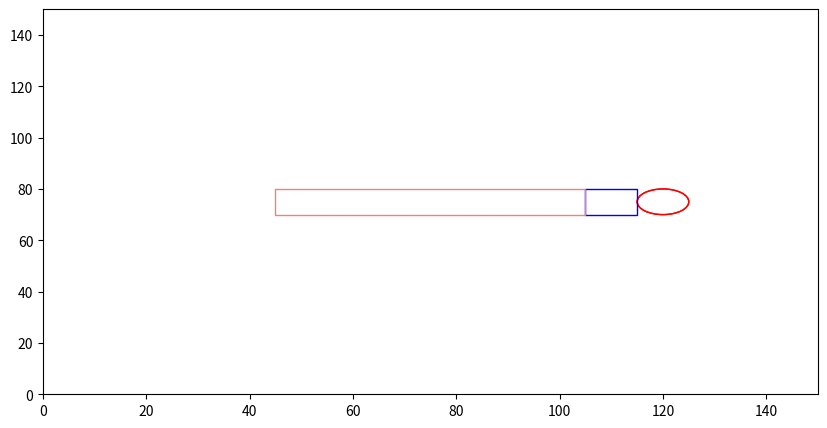

Here is the Python script that generated this plot:
from __future__ import annotations
import numpy as np
import matplotlib.pyplot as plt
import matplotlib.animation
import matplotlib.patches as patches
import math


class World():
    """contains references to all the important stuff in the simulation"""

    NUM_FISHES = 64
    SIZE = 150
    # Specifies the number of dimensions in the simulation
    # If 2, then the dimensions are [X, Y]
    # If 3, then the dimensions are [X, Y, Z]
    DIMENSIONS = 3
    TURBINE_RADIUS = 5
    TURBINE_POSITION = (120, SIZE/2, 0)
    ENTRAINMENT_DIMENSIONS = (10, 10, 10)
    ZONE_OF_INFLUENCE_DIMENSIONS = (60, 10, 25)
    ENTRAINMENT_POSITION = np.array([TURBINE_POSITION[0] + TURBINE_RADIUS - 20, TURBINE_POSITION[1] - 5, 0])
    ZONE_OF_INFLUENCE_POSITION = np.array([TURBINE_POSITION[0] + TURBINE_RADIUS - 80, TURBINE_POSITION[1] - 5, 0])

    def __init__(self):
        self.fishes: list[Fish] = []
        self.turbines: list[Turbine] = []
        self.rectangles = []

    def add_turbine(self, position, radius, turbine_id, color='red'):
        turbine = Turbine(position, radius, turbine_id, color)
        self.turbines.append(turbine)

    def add_rectangle(self, position, dimensions, color='None'):
        rectangle = Rectangle(position, dimensions, color)
        self.rectangles.append(rectangle)


class Turbine:
    def __init__(self, position, radius, turbine_id, color='red'):
        self.position = np.array(position)
        self.radius = radius
        self.turbine_id = turbine_id
        self.color = color


class Rectangle:
    def __init__(self, position, dimensions, color='blue'):
        self.position = np.array(position)
        self.dimensions = dimensions
        self.color = color


def distance_between(fishA: Fish, fishB: Fish) -> float:
    return np.linalg.norm(fishA.position - fishB.position)


def avoidance_strength(distance):
    '''avoidance approach function,
    where avoidance strength is stronger close fish
    get to the turbine'''
    # can make A smaller than 1 if you don't want
    # the avoidance strength to be 1
    # A = repulsion_strength_at_zero
    k = -0.1
    repulsion_strength_at_zero = 1
    avoidance = repulsion_strength_at_zero * math.exp(k * distance)
    return max(0.0, avoidance)


def desired_new_heading(fish: Fish, world: World):
    # find all pairwise distances
    others: list[(Fish, float)] = []

    for other in world.fishes:
        if other is not fish:
            others.append((other, distance_between(fish, other)))

    # Compute repulsion
    # use this to make sure we're not messing with float comparison to decide
    # whether we had something inside the repulsion distance:
    repulsion_found = False
    repulsion_direction = np.zeros(World.DIMENSIONS)

    for other, distance in others:
        if distance <= Fish.REPULSION_DISTANCE:
            repulsion_found = True
            vector_difference = other.position - fish.position
            repulsion_direction -= (vector_difference / np.linalg.norm(vector_difference))

    if repulsion_found:
        return repulsion_direction / np.linalg.norm(repulsion_direction)

    # avoidance application
    # strength is from the function of distance from the turbine
    # and strength of repulsion to avoid
    strength = 0
    avoidance_direction = np.zeros(World.DIMENSIONS)
    avoidance_found = False

    for turbine in world.turbines:
        if turbine.turbine_id == 'Base':
            vector_to_fish = fish.position - turbine.position
            distance_to_turbine = np.linalg.norm(vector_to_fish)
            if distance_to_turbine <= fish.REACTION_DISTANCE:
                avoidance_found = True
                strength = avoidance_strength(distance_to_turbine)
                avoidance_direction += (vector_to_fish / distance_to_turbine) * strength

            # vector pointing from fish to turbine
            if distance_to_turbine < turbine.radius:
                fish.color = 'green'
                new_heading = fish.position - turbine.position
                new_heading /= np.linalg.norm(new_heading)
                fish.heading = new_heading

        if turbine.turbine_id == 'Blade':
            vector_to_fish = fish.position - turbine.position
            distance_to_turbine = np.linalg.norm(vector_to_fish)
            if distance_to_turbine <= fish.REACTION_DISTANCE:
                avoidance_found = True
                strength = avoidance_strength(distance_to_turbine)
                avoidance_direction += (vector_to_fish / distance_to_turbine) * strength

            if distance_to_turbine < turbine.radius:
                random_probability_of_strike = np.random.rand()
                if fish.BLADE_STRIKE_PROBABILITY[0] <= random_probability_of_strike <= fish.BLADE_STRIKE_PROBABILITY[-1]:
                    fish.color = 'purple'

    if avoidance_found:
        avoidance_direction /= np.linalg.norm(avoidance_direction)

    # If we didn't find anything within the repulsion distance, then we
    # do attraction distance and orientation distance.
    # It's an unweighted sum of all the unit vectors:
    # + pointing towards other fish inside ATTRACTION_DISTANCE
    # + pointing in the same direction as other fish inside ORIENTATION_DISTANCE
    # original code was an unweighted sum, now included ATTRACTION_ALIGNMENT_WEIGHT
    # 1 being all attraction, 0 being all alignment
    attraction_orientation_found = False
    attraction_orientation_direction = np.zeros(World.DIMENSIONS)
    for other, distance in others:
        if distance <= Fish.ATTRACTION_DISTANCE:
            attraction_orientation_found = True
            new_direction = (other.position - fish.position)
            attraction_orientation_direction += (
                        Fish.ATTRACTION_ALIGNMENT_WEIGHT * new_direction / np.linalg.norm(new_direction))

        if distance <= Fish.ORIENTATION_DISTANCE:
            attraction_orientation_found = True
            attraction_orientation_direction += (1 - Fish.ATTRACTION_ALIGNMENT_WEIGHT) * other.heading

        # informed direction makes all fish go a specific direction,
        # with an added weight between preferred direction and social behaviors
        # 0 is all social, and 1 is all preferred direction
        desired_direction = np.zeros(World.DIMENSIONS)
        desired_direction[0] = 1
        informed_direction = desired_direction * Fish.DESIRED_DIRECTION_WEIGHT
        social_direction = (1 - Fish.DESIRED_DIRECTION_WEIGHT) * attraction_orientation_direction

        # the sum vector of all vectors
        # informed direction, social direction, and avoidance
        attraction_orientation_direction = (informed_direction + social_direction) * (1 - strength) + (
                    strength * avoidance_direction)

    if attraction_orientation_found:
        norm = np.linalg.norm(attraction_orientation_direction)
        if norm != 0.0:
            return attraction_orientation_direction / norm

    return None


def rotate_towards(v_from, v_towards, max_angle):
    """
    Rotates v_from towards v_towards

    Assumes the angle between vector and towards is greater than max angle
    Assumes v_from and v_towards are not parallel or anti-parallel
    Assumes both vectors are unit length
    """
    # v_prime is perpendicular to v_from, in the plane defined by
    # v_from and v_towards. so v_from and v_prime are perpendicular unit
    # vectors that span this plane, and we can rotate v_from towards v_towards
    # by finding the appropriate coordinate weights
    v_prime = v_towards - v_towards * np.dot(v_from, v_towards)
    v_prime = v_prime / np.linalg.norm(v_prime)

    return v_from * np.cos(max_angle) + v_prime * np.sin(max_angle)


class Fish():
    """main agent of the model"""

    # Constants:
    REPULSION_DISTANCE = 1
    ATTRACTION_DISTANCE = 15
    ORIENTATION_DISTANCE = 10
    ATTRACTION_ALIGNMENT_WEIGHT = 0.5
    MAX_TURN = 0.1
    TURN_NOISE_SCALE = 0.1 # standard deviation in noise
    SPEED = 1.0
    # DESIRED_DIRECTION = np.array([1, 0])  # Desired direction of informed fish is towards the right when [1, 0]
    # Desired direction is always 1 in the x direction and 0 in all other direction
    DESIRED_DIRECTION_WEIGHT = 0.3  # Weighting term is strength between swimming
    # towards desired direction and schooling (1 is all desired direction, 0 is all
    # schooling and ignoring desired direction
    # FLOW_VECTOR = np.array([1, 0])
    FLOW_SPEED = 0.2
    REACTION_DISTANCE = 10
    BLADE_STRIKE_PROBABILITY = np.linspace(0.02, 0.13)

    def __init__(self, position, heading):
        """initial values for position and heading"""
        self.position = position
        self.heading = heading
        self.color = 'blue'
        self.all_fish_left = False
        self.left_environment = False

    def move(self):
        self.position += self.heading * Fish.SPEED

        # adding flow to fish's position including the speed and direction
        # fish are unaware of flow
        # Flow vector is always 1.0 in the x direction; zero in other directions
        flow_vector = np.zeros(World.DIMENSIONS)
        flow_vector[0] = 1.0
        self.position += self.FLOW_SPEED * flow_vector

        # Applies circular boundary conditions without worrying about
        # heading decisions.
        # self.position = np.mod(self.position, World.SIZE)

        # periodic boundaries for only top and bottom
        self.position[1] = self.position[1] % World.SIZE

        # for checking if all fish left the environment
        if self.position[0] < 0 or self.position[0] > World.SIZE:
            self.left_environment = True

    def update_heading(self, new_heading):
        """Assumes self.heading and new_heading are unit vectors"""

        if new_heading is not None:
            # generating some random noise to the fish.heading
            noise = np.random.normal(0, Fish.TURN_NOISE_SCALE, len(new_heading))  # adding noise to new_heading
            noisy_new_heading = new_heading + noise  # new_heading is combined with generated noise

            dot = np.dot(noisy_new_heading, self.heading)
            dot = min(1.0, dot)
            dot = max(-1.0, dot)
            angle_between = np.arccos(dot)
            if angle_between > Fish.MAX_TURN:
                noisy_new_heading = rotate_towards(self.heading, noisy_new_heading, Fish.MAX_TURN)

            self.heading = noisy_new_heading


def main():
    # initialize the world and all the fish
    world = World()
    frame_number = 0
    fish_in_zoi = set()
    fish_in_ent = set()
    fish_collided_with_turbine = set()
    fish_struck_by_turbine = set()
    fish_struck = []

    time_in_zoi = {f_num: 0 for f_num in range(world.NUM_FISHES)}
    time_in_ent = {f_num: 0 for f_num in range(world.NUM_FISHES)}

    world.add_turbine(np.array([world.TURBINE_POSITION[0], world.TURBINE_POSITION[1], world.TURBINE_POSITION[2]]), radius=World.TURBINE_RADIUS, turbine_id='Base', color='red')
    world.add_turbine(np.array([world.TURBINE_POSITION[0], world.TURBINE_POSITION[1], world.TURBINE_RADIUS * 2]), radius=World.TURBINE_RADIUS, turbine_id='Blade', color='red')
    world.add_rectangle(World.ENTRAINMENT_POSITION, World.ENTRAINMENT_DIMENSIONS, color='blue')
    world.add_rectangle(World.ZONE_OF_INFLUENCE_POSITION, World.ZONE_OF_INFLUENCE_DIMENSIONS, color='lightcoral')

    for f in range(World.NUM_FISHES):
        # world.fishes.append(Fish((np.random.rand(World.DIMENSIONS)) * World.SIZE, np.random.rand(World.DIMENSIONS)))
        initial_position = np.random.rand(World.DIMENSIONS)*World.SIZE
        initial_position[0] = np.random.uniform(0, 30)
        world.fishes.append(Fish(initial_position, np.random.rand(World.DIMENSIONS)))

    fig, ax = plt.subplots(figsize=(10, 5))
    x, y, z = [], [], []
    sc = ax.scatter(x, y, s=5)

    turbine_patches = [
        patches.Circle(world.turbines[0].position, world.turbines[0].radius, edgecolor=world.turbines[0].color,
                       facecolor='none'),
        patches.Circle(world.turbines[1].position, world.turbines[1].radius, edgecolor=world.turbines[1].color,
                       facecolor='none')
    ]

    rect_patches = [
        patches.Rectangle(rectangle.position, rectangle.dimensions[0], rectangle.dimensions[1],
                          edgecolor=rectangle.color,
                          facecolor='none')
        for rectangle in world.rectangles
    ]

    for patch in turbine_patches + rect_patches:
        ax.add_patch(patch)

    plt.xlim(0, World.SIZE)
    plt.ylim(0, World.SIZE)

    def animate(_):
        nonlocal frame_number

        for f_num, f in enumerate(world.fishes):
            for rectangle in world.rectangles:
                if rectangle.color == 'lightcoral' and rectangle.position[0] <= f.position[0] <= rectangle.position[0] + \
                        rectangle.dimensions[0] \
                        and rectangle.position[1] <= f.position[1] <= rectangle.position[1] + rectangle.dimensions[1]:
                    fish_in_zoi.add(f_num)

                if rectangle.color == 'blue' and rectangle.position[0] <= f.position[0] <= rectangle.position[0] + \
                        rectangle.dimensions[0] \
                        and rectangle.position[1] <= f.position[1] <= rectangle.position[1] + rectangle.dimensions[1]:
                    fish_in_ent.add(f_num)

            for turbine in world.turbines:
                if turbine.turbine_id == 'Base':
                    if distance_between(f, turbine) < turbine.radius:
                        fish_collided_with_turbine.add(f_num)

                if turbine.turbine_id == 'Blade':
                    distance = distance_between(f, turbine)
                    if distance < turbine.radius:
                        if f.color == 'purple':
                            fish_struck_by_turbine.add(f_num)

        x = [f.position[0] for f in world.fishes]
        y = [f.position[1] for f in world.fishes]
        # sc._offsets3d = (x, y, z)
        sc.set_offsets(np.c_[x, y])

        if World.DIMENSIONS >= 3:
            z = [f.position[2] for f in world.fishes]
            sc.set_sizes(z)

        for f in world.fishes:
            f.update_heading(desired_new_heading(f, world))
        for f in world.fishes:
            f.move()

        colors = [f.color for f in world.fishes]
        sc.set_color(colors)
        # sc._facecolors2d_or_3d = colors

        world.all_fish_left = all(f.left_environment for f in world.fishes)
        if world.all_fish_left:
            print("All fish have left the environment in frame", frame_number)

        if world.all_fish_left:
            ani.event_source.stop()

        frame_number += 1

    ani = matplotlib.animation.FuncAnimation(fig, animate, frames=2, interval=100, repeat=True)
    plt.show()

    fish_in_zoi_count = len(fish_in_zoi)
    fish_in_ent_count = len(fish_in_ent)
    fish_collided_count = len(fish_collided_with_turbine)
    fish_struck_count = len(fish_struck_by_turbine)

    print("Number of fish in ZOI:", fish_in_zoi_count)
    print("Number of fish in entrainment:", fish_in_ent_count)
    print("Number of fish collided with the turbine:", fish_collided_count)
    print("Number of fish struck by the turbine:", fish_struck_count)

    # for f_num in range(World.NUM_FISHES):
    #     ratio_in_zoi = time_in_zoi[f_num] / frame_number
    #     ratio_in_ent = time_in_ent[f_num] / frame_number
    #
    #     print(f"Fish {f_num} spent {time_in_zoi[f_num]} time steps in ZOI")
    #     print(f"Fish {f_num} ratio of time steps spent in ZOI: {ratio_in_zoi:.2%}")
    #     print(f"Fish {f_num} spent {time_in_ent[f_num]} time steps in entrainment")
    #     print(f"Fish {f_num} ratio of time steps spent in entrainment: {ratio_in_ent:.2%}")
    #
    # total_fish = World.NUM_FISHES
    #
    # fish_in_zoi_count = len(fish_in_zoi)
    # fish_in_ent_count = len(fish_in_ent)
    # fish_collided_count = len(fish_collided_with_turbine)
    # fish_struck_count = len(fish_struck_by_turbine)
    #
    # # Calculate and print the ratios of fish in each category to the total number of fish
    # fish_in_zoi = fish_in_zoi_count / total_fish
    # fish_in_ent = fish_in_ent_count / total_fish
    # fish_collided = fish_collided_count / total_fish
    # fish_struck = fish_struck_count / total_fish
    #
    # print(f"Ratio of fish in ZOI: {fish_in_zoi:.2%}")
    # print(f"Ratio of fish in entrainment: {fish_in_ent:.2%}")
    # print(f"Ratio of fish collided with the turbine: {fish_collided:.2%}")
    # print(f"Ratio of fish struck by the turbine: {fish_struck:.2%}")

main()